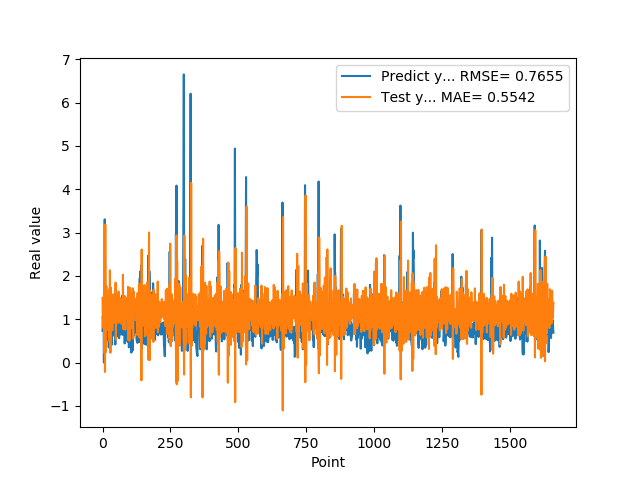

The data file committed next to this chart (first rows):
7.307389974590000614e-01, 1.496130288395519869e+00
1.074290990829999792e+00, 9.500201077819131479e-01
9.521890282630000035e-01, 8.024791308204227702e-01
9.879170060160000766e-01, 1.468395955512851625e+00
1.011654973029999960e+00, 1.258285745195726113e+00
0.000000000000000000e+00, 1.106328414606054356e+00
7.643579840659999736e-01, 1.919494147337087009e+00
7.788103222849999119e-01, 2.156467230303108773e-01
3.306220054629999794e+00, 9.860298321338409888e-01
1.055441975589999970e+00, -2.164038086529833926e-01
7.543110251430000801e-01, 3.184080769239910680e+00
7.915459871289999283e-01, 1.624824373707574265e+00
1.409499049189999909e+00, 2.414173099502837094e-01
8.875439763070001042e-01, 6.040849881231563634e-01
6.401469707490000660e-01, 1.763155984771504148e+00
5.082880258560000808e-01, 1.434046502343175433e+00
8.640019893649999450e-01, 9.415302130103998524e-01
5.725920200349999822e-01, 7.548609913643038460e-01
8.469420075419999971e-01, 1.465603389815755220e+00
9.181020259860001032e-01, 1.044418624184059396e+00
7.976629734039999420e-01, 1.093645190414148205e+00
9.608020186419998776e-01, 1.421678883501003021e+00
9.555831551549999192e-01, 1.044976715186950678e+00
3.470349907879999862e-01, 1.179536627774381508e+00
9.546210169789999256e-01, 1.683032510465098275e+00
1.293938040730000072e+00, 4.955619478963982916e-01
5.251880288119999962e-01, 8.747438448412657719e-01
4.773890078070000542e-01, 2.129875960630458920e+00
1.275226235389999907e+00, 1.069250952412296840e+00
8.723750114439999814e-01, 2.279917555561477016e-01
8.355640172959999390e-01, 1.730686740695379644e+00
7.321749925609999377e-01, 1.425317721292732376e+00
7.640249729160000225e-01, 1.049954102264813782e+00
4.072830080990000323e-01, 1.097486420572121757e+00
4.752210080619999610e-01, 1.399046961704139891e+00
8.781340122220000488e-01, 1.005860057965078935e+00
7.414129972460000717e-01, 7.479576421090287086e-01
1.258002042770000051e+00, 1.475298548518571673e+00
1.069700956339999953e+00, 9.519821798771224142e-01
7.274609804150000691e-01, 1.417637182791928074e+00
7.892770171170000459e-01, 1.576664473940710076e+00
6.237750053410000550e-01, 9.139774390431764095e-01
6.914690136910000007e-01, 1.159655096954846254e+00
8.557710051540000640e-01, 1.097569154098173128e+00
7.093830108640000187e-01, 1.010328646879097070e+00
1.014547944070000041e+00, 1.381110766324698647e+00
1.115731000900000103e+00, 9.815327314778349299e-01
4.182830154900000208e-01, 1.143242949912243844e+00
1.002280950550000105e+00, 1.845604267159532297e+00
1.218860983849999968e+00, 5.292586342708072156e-01
1.143296003339999922e+00, 9.107553548327284032e-01
6.528189778330000248e-01, 1.574688312153721848e+00
6.746559739110000731e-01, 1.578672314481679217e+00
6.009536385540000802e-01, 9.374502891667418902e-01
6.694570183749999348e-01, 1.011710796266309886e+00
6.538079977039999990e-01, 1.116190820120850136e+00
7.814120054240000224e-01, 1.186418705492161552e+00
1.206303954120000022e+00, 1.119522139932248361e+00
8.469259738919999725e-01, 9.167860312766054065e-01
8.286409974099999687e-01, 1.638967819391035308e+00
6.482390165329999787e-01, 1.245854660739880604e+00
... 1,599 more rows
